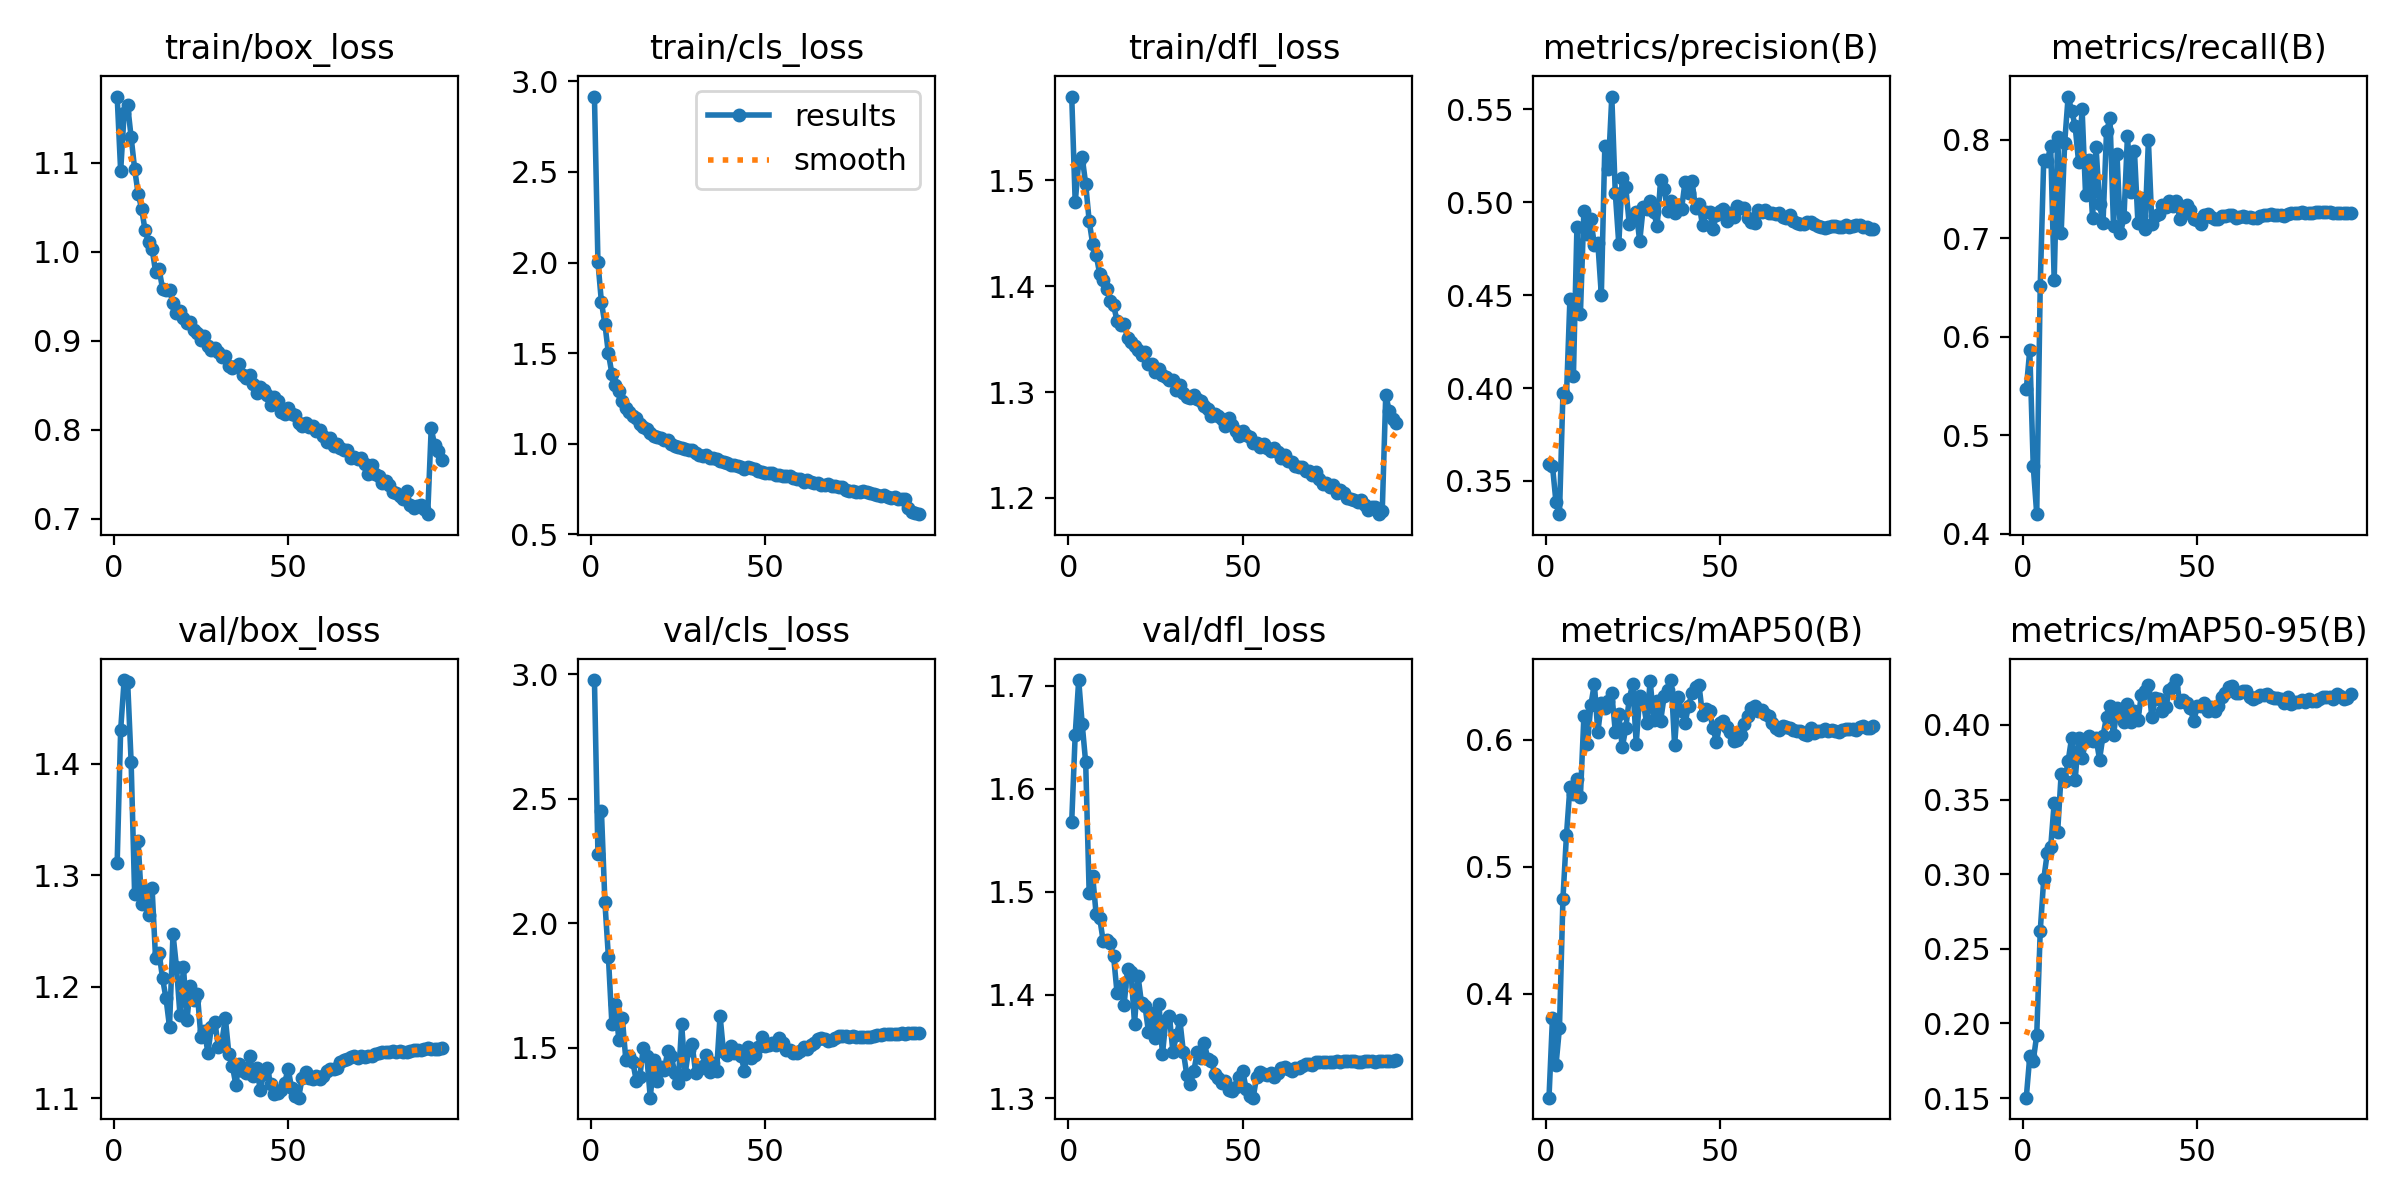

The table this chart was drawn from, first rows:
epoch, train/box_loss, train/cls_loss, train/dfl_loss, metrics/precision(B), metrics/recall(B), metrics/mAP50(B), metrics/mAP50-95(B), val/box_loss, val/cls_loss, val/dfl_loss, lr/pg0, lr/pg1, lr/pg2
1, 1.175, 2.916, 1.579, 0.3592, 0.5463, 0.3184, 0.1503, 1.311, 2.976, 1.568, 0.003329, 0.003329, 0.003329
2, 1.091, 2.003, 1.479, 0.3581, 0.5865, 0.3814, 0.1779, 1.43, 2.28, 1.653, 0.006597, 0.006597, 0.006597
3, 1.156, 1.782, 1.517, 0.3385, 0.4683, 0.3437, 0.175, 1.475, 2.452, 1.705, 0.009798, 0.009798, 0.009798
4, 1.165, 1.66, 1.522, 0.3321, 0.4197, 0.3734, 0.1923, 1.474, 2.085, 1.663, 0.009703, 0.009703, 0.009703
5, 1.129, 1.499, 1.497, 0.3973, 0.6518, 0.4751, 0.2619, 1.401, 1.865, 1.625, 0.009703, 0.009703, 0.009703
6, 1.093, 1.387, 1.462, 0.3954, 0.7792, 0.5249, 0.2966, 1.283, 1.596, 1.499, 0.009604, 0.009604, 0.009604
7, 1.065, 1.327, 1.44, 0.4482, 0.7782, 0.5628, 0.3139, 1.331, 1.678, 1.516, 0.009505, 0.009505, 0.009505
8, 1.048, 1.291, 1.43, 0.4065, 0.7931, 0.5573, 0.3181, 1.275, 1.531, 1.478, 0.009406, 0.009406, 0.009406
9, 1.024, 1.234, 1.412, 0.4865, 0.657, 0.5693, 0.3479, 1.287, 1.618, 1.475, 0.009307, 0.009307, 0.009307
10, 1.011, 1.195, 1.406, 0.4398, 0.803, 0.5551, 0.3286, 1.264, 1.451, 1.453, 0.009208, 0.009208, 0.009208
11, 1.004, 1.177, 1.397, 0.4952, 0.705, 0.6185, 0.3672, 1.289, 1.469, 1.453, 0.009109, 0.009109, 0.009109
12, 0.9777, 1.154, 1.386, 0.4831, 0.7965, 0.5971, 0.3625, 1.226, 1.443, 1.45, 0.00901, 0.00901, 0.00901
13, 0.9808, 1.14, 1.382, 0.4912, 0.8438, 0.6274, 0.3757, 1.231, 1.368, 1.438, 0.008911, 0.008911, 0.008911
14, 0.9586, 1.107, 1.367, 0.4769, 0.8295, 0.6443, 0.3914, 1.208, 1.384, 1.402, 0.008812, 0.008812, 0.008812
15, 0.9567, 1.094, 1.363, 0.4781, 0.8139, 0.6061, 0.3629, 1.19, 1.501, 1.409, 0.008713, 0.008713, 0.008713
16, 0.9569, 1.084, 1.364, 0.45, 0.7771, 0.6287, 0.3914, 1.164, 1.467, 1.39, 0.008614, 0.008614, 0.008614
17, 0.942, 1.058, 1.351, 0.5304, 0.831, 0.6254, 0.3776, 1.248, 1.3, 1.425, 0.008515, 0.008515, 0.008515
18, 0.9314, 1.046, 1.347, 0.5181, 0.7438, 0.6302, 0.389, 1.218, 1.45, 1.423, 0.008416, 0.008416, 0.008416
19, 0.9336, 1.039, 1.344, 0.557, 0.7793, 0.6365, 0.3928, 1.175, 1.366, 1.372, 0.008317, 0.008317, 0.008317
20, 0.9261, 1.032, 1.34, 0.505, 0.7203, 0.6065, 0.3895, 1.218, 1.423, 1.419, 0.008218, 0.008218, 0.008218
21, 0.9203, 1.019, 1.335, 0.4777, 0.7923, 0.6205, 0.3911, 1.17, 1.41, 1.392, 0.008119, 0.008119, 0.008119
22, 0.9209, 1.021, 1.338, 0.5131, 0.7342, 0.5941, 0.3768, 1.201, 1.487, 1.389, 0.00802, 0.00802, 0.00802
23, 0.9124, 0.9965, 1.327, 0.508, 0.7157, 0.6091, 0.3928, 1.188, 1.469, 1.364, 0.007921, 0.007921, 0.007921
24, 0.9089, 0.9854, 1.326, 0.4884, 0.8085, 0.6323, 0.4054, 1.193, 1.401, 1.383, 0.007822, 0.007822, 0.007822
25, 0.9011, 0.9823, 1.319, 0.4918, 0.8217, 0.6441, 0.4128, 1.155, 1.358, 1.359, 0.007723, 0.007723, 0.007723
26, 0.9049, 0.9779, 1.322, 0.495, 0.7118, 0.597, 0.393, 1.161, 1.595, 1.392, 0.007624, 0.007624, 0.007624
27, 0.8937, 0.9722, 1.316, 0.479, 0.7852, 0.6346, 0.4115, 1.141, 1.396, 1.342, 0.007525, 0.007525, 0.007525
28, 0.89, 0.9668, 1.315, 0.4973, 0.7051, 0.6294, 0.409, 1.164, 1.493, 1.376, 0.007426, 0.007426, 0.007426
29, 0.8914, 0.9677, 1.311, 0.4967, 0.7212, 0.6132, 0.402, 1.169, 1.515, 1.38, 0.007327, 0.007327, 0.007327
30, 0.8878, 0.9485, 1.312, 0.5007, 0.804, 0.6466, 0.4142, 1.146, 1.399, 1.345, 0.007228, 0.007228, 0.007228
31, 0.8818, 0.9383, 1.302, 0.4945, 0.7468, 0.6155, 0.402, 1.151, 1.417, 1.361, 0.007129, 0.007129, 0.007129
32, 0.8823, 0.9328, 1.307, 0.4874, 0.7888, 0.6309, 0.4092, 1.172, 1.428, 1.375, 0.00703, 0.00703, 0.00703
33, 0.8711, 0.9366, 1.299, 0.5119, 0.7153, 0.6151, 0.4034, 1.14, 1.472, 1.345, 0.006931, 0.006931, 0.006931
34, 0.8698, 0.9196, 1.295, 0.5073, 0.7412, 0.6342, 0.4203, 1.129, 1.405, 1.322, 0.006832, 0.006832, 0.006832
35, 0.8719, 0.9225, 1.294, 0.4952, 0.7088, 0.6394, 0.4224, 1.113, 1.44, 1.313, 0.006733, 0.006733, 0.006733
36, 0.8743, 0.9169, 1.297, 0.5005, 0.7992, 0.6471, 0.427, 1.131, 1.407, 1.327, 0.006634, 0.006634, 0.006634
37, 0.862, 0.9027, 1.293, 0.4944, 0.7143, 0.5958, 0.4051, 1.125, 1.63, 1.345, 0.006535, 0.006535, 0.006535
38, 0.8577, 0.8994, 1.291, 0.4975, 0.722, 0.6337, 0.418, 1.123, 1.482, 1.339, 0.006436, 0.006436, 0.006436
39, 0.8613, 0.8958, 1.287, 0.4965, 0.7245, 0.6226, 0.4172, 1.138, 1.472, 1.353, 0.006337, 0.006337, 0.006337
40, 0.8513, 0.8848, 1.284, 0.5112, 0.734, 0.6134, 0.4095, 1.12, 1.509, 1.338, 0.006238, 0.006238, 0.006238
41, 0.8417, 0.8824, 1.278, 0.5052, 0.7318, 0.6268, 0.4123, 1.127, 1.481, 1.336, 0.006139, 0.006139, 0.006139
42, 0.8481, 0.8761, 1.279, 0.5115, 0.7379, 0.637, 0.4232, 1.108, 1.49, 1.323, 0.00604, 0.00604, 0.00604
43, 0.8449, 0.8721, 1.277, 0.4968, 0.7325, 0.6415, 0.4251, 1.122, 1.466, 1.319, 0.005941, 0.005941, 0.005941
44, 0.8392, 0.8606, 1.274, 0.4991, 0.7378, 0.6429, 0.4301, 1.127, 1.409, 1.315, 0.005842, 0.005842, 0.005842
45, 0.8276, 0.8702, 1.268, 0.4876, 0.7197, 0.6196, 0.4155, 1.113, 1.503, 1.317, 0.005743, 0.005743, 0.005743
46, 0.8367, 0.8683, 1.275, 0.4946, 0.7245, 0.6243, 0.4167, 1.104, 1.461, 1.308, 0.005644, 0.005644, 0.005644
47, 0.8323, 0.8606, 1.269, 0.4948, 0.7339, 0.6224, 0.4144, 1.105, 1.471, 1.307, 0.005545, 0.005545, 0.005545
48, 0.8194, 0.8511, 1.263, 0.4859, 0.7281, 0.609, 0.4114, 1.108, 1.504, 1.311, 0.005446, 0.005446, 0.005446
49, 0.8181, 0.8436, 1.258, 0.4931, 0.7195, 0.5983, 0.4023, 1.114, 1.545, 1.32, 0.005347, 0.005347, 0.005347
50, 0.8244, 0.841, 1.263, 0.4953, 0.718, 0.6134, 0.4127, 1.127, 1.509, 1.326, 0.005248, 0.005248, 0.005248
51, 0.818, 0.8389, 1.259, 0.4964, 0.7144, 0.6151, 0.4129, 1.109, 1.51, 1.308, 0.005149, 0.005149, 0.005149
52, 0.8166, 0.8394, 1.258, 0.49, 0.7236, 0.6099, 0.4146, 1.102, 1.518, 1.302, 0.00505, 0.00505, 0.00505
53, 0.8071, 0.8265, 1.252, 0.4942, 0.7241, 0.6061, 0.4095, 1.101, 1.514, 1.3, 0.004951, 0.004951, 0.004951
54, 0.8045, 0.8289, 1.252, 0.4921, 0.721, 0.5992, 0.412, 1.118, 1.541, 1.321, 0.004852, 0.004852, 0.004852
55, 0.8078, 0.8211, 1.248, 0.4978, 0.719, 0.6001, 0.4095, 1.123, 1.518, 1.325, 0.004753, 0.004753, 0.004753
56, 0.8034, 0.82, 1.251, 0.4967, 0.7199, 0.6041, 0.413, 1.119, 1.493, 1.323, 0.004654, 0.004654, 0.004654
57, 0.8038, 0.8215, 1.247, 0.497, 0.7225, 0.6125, 0.4185, 1.118, 1.491, 1.323, 0.004555, 0.004555, 0.004555
58, 0.7986, 0.8087, 1.244, 0.4916, 0.7228, 0.6186, 0.4211, 1.12, 1.481, 1.324, 0.004456, 0.004456, 0.004456
59, 0.7994, 0.8068, 1.247, 0.4894, 0.7237, 0.6254, 0.4251, 1.117, 1.48, 1.32, 0.004357, 0.004357, 0.004357
60, 0.7931, 0.8051, 1.243, 0.4886, 0.7237, 0.6264, 0.4258, 1.12, 1.488, 1.325, 0.004258, 0.004258, 0.004258
... 34 more rows
